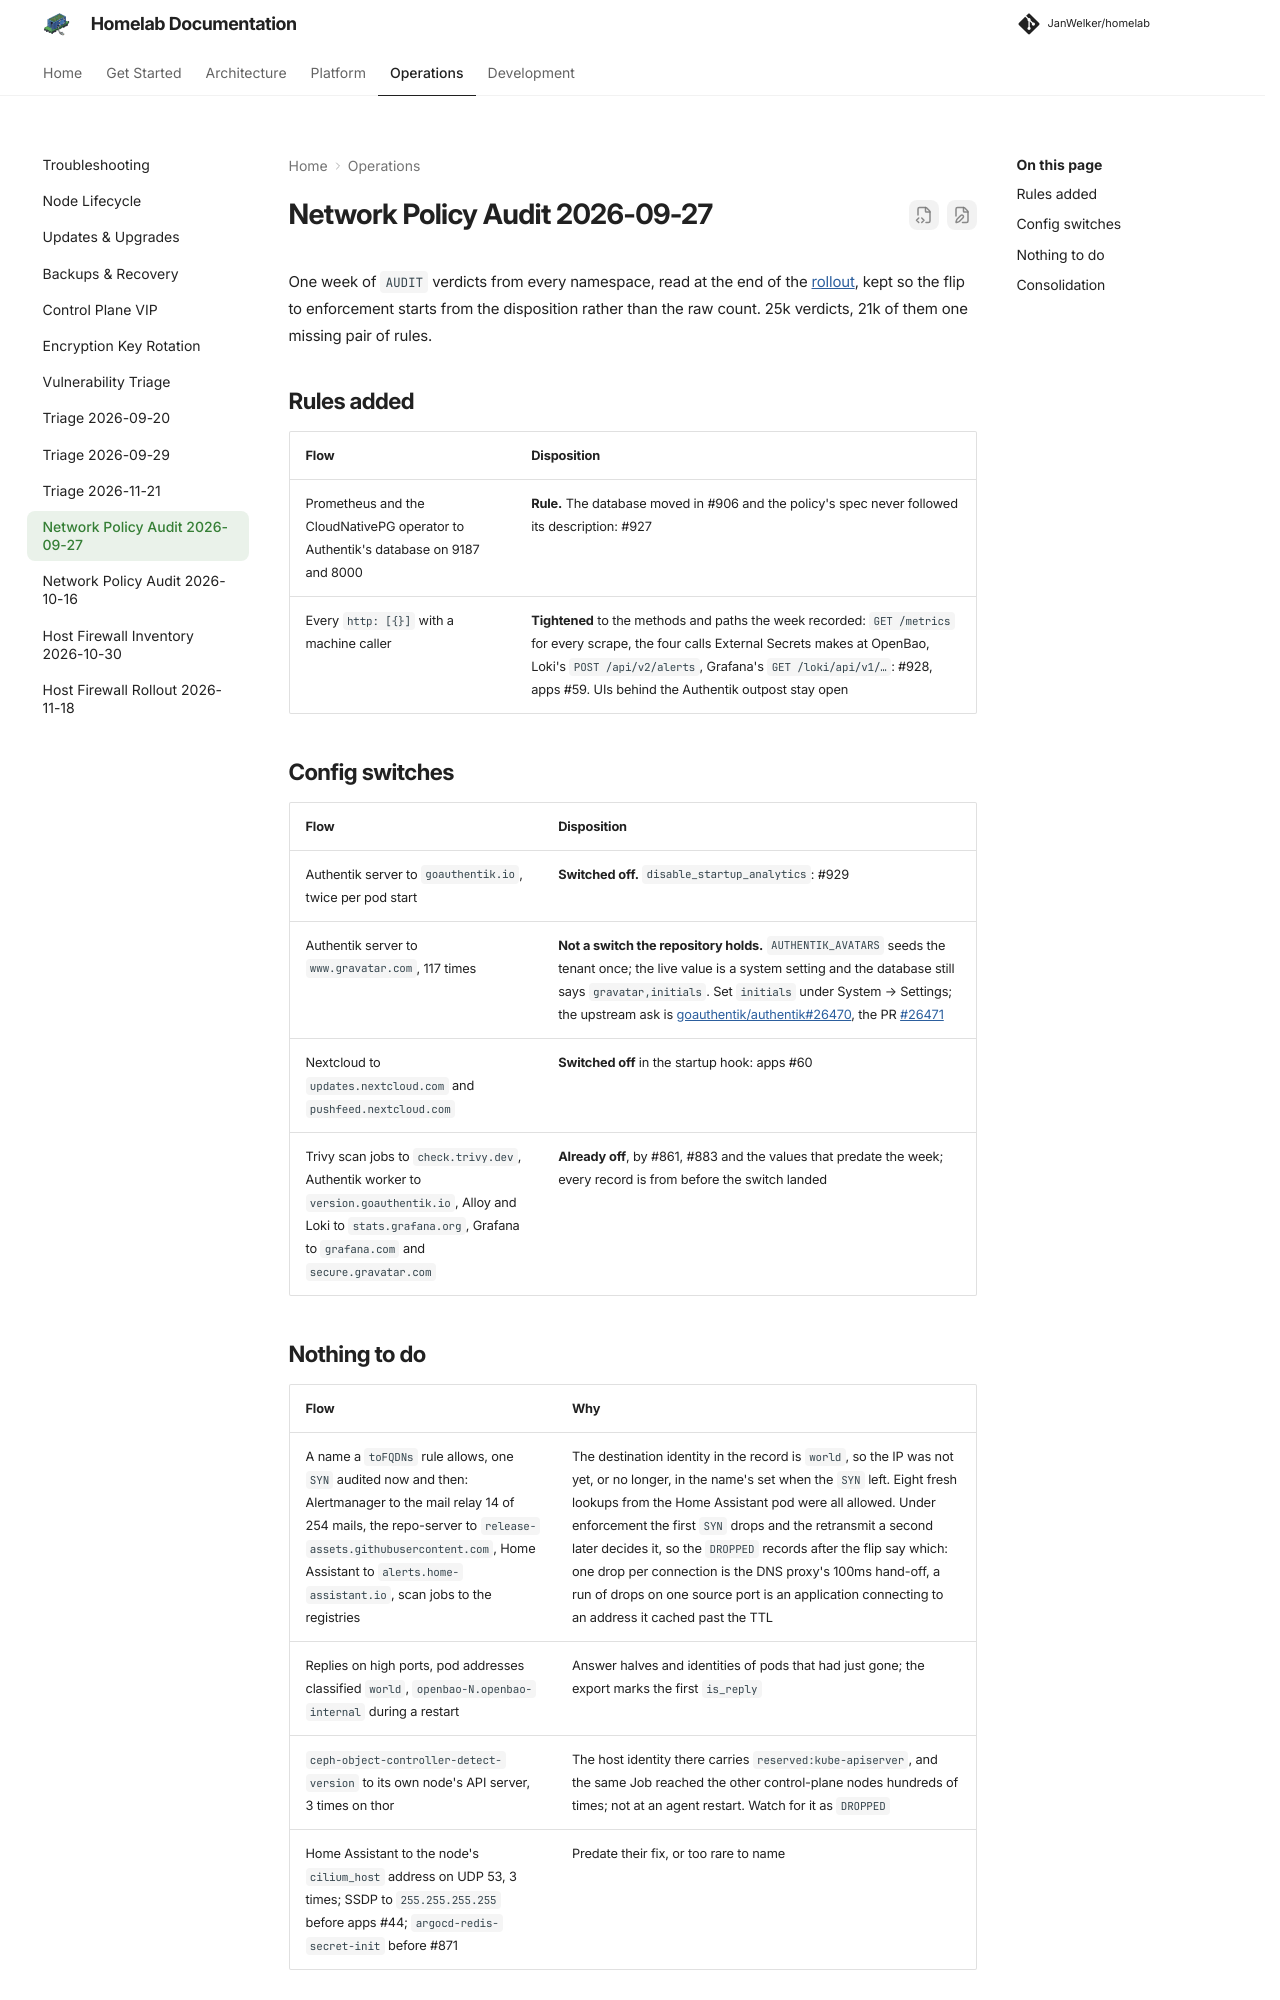

repository: JanWelker/homelab · page: operations/network-policy-audit-2026-09-27/index.html · generator: mkdocs

---
description: "Dispositions from the network policy audit week of 2026-09-21 to 2026-09-27: what became a rule, what became a config switch, and what stays as it is."
---

# Network Policy Audit 2026-09-27

One week of `AUDIT` verdicts from every namespace, read at the end of the
[rollout](../platform/security-policies.md#rollout), kept so the flip to
enforcement starts from the disposition rather than the raw count. 25k
verdicts, 21k of them one missing pair of rules.

## Rules added

| Flow | Disposition |
| --- | --- |
| Prometheus and the CloudNativePG operator to Authentik's database on 9187 and 8000 | **Rule.** The database moved in #906 and the policy's spec never followed its description: #927 |
| Every `http: [{}]` with a machine caller | **Tightened** to the methods and paths the week recorded: `GET /metrics` for every scrape, the four calls External Secrets makes at OpenBao, Loki's `POST /api/v2/alerts`, Grafana's `GET /loki/api/v1/…`: #928, apps #59. UIs behind the Authentik outpost stay open |

## Config switches

| Flow | Disposition |
| --- | --- |
| Authentik server to `goauthentik.io`, twice per pod start | **Switched off.** `disable_startup_analytics`: #929 |
| Authentik server to `www.gravatar.com`, 117 times | **Not a switch the repository holds.** `AUTHENTIK_AVATARS` seeds the tenant once; the live value is a system setting and the database still says `gravatar,initials`. Set `initials` under System → Settings; the upstream ask is [goauthentik/authentik#26470](https://github.com/goauthentik/authentik/issues/26470), the PR [#26471](https://github.com/goauthentik/authentik/pull/26471) |
| Nextcloud to `updates.nextcloud.com` and `pushfeed.nextcloud.com` | **Switched off** in the startup hook: apps #60 |
| Trivy scan jobs to `check.trivy.dev`, Authentik worker to `version.goauthentik.io`, Alloy and Loki to `stats.grafana.org`, Grafana to `grafana.com` and `secure.gravatar.com` | **Already off**, by #861, #883 and the values that predate the week; every record is from before the switch landed |
